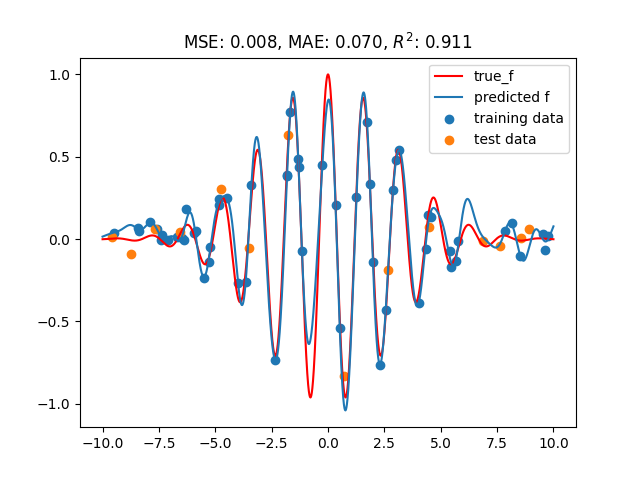

Data behind this chart, as committed beside it:
x, y
-3.638, -0.2602
2.324, -0.7637
9.627, -0.06442
-5.278, -0.1409
4.425, 0.1436
-1.824, 0.3805
-4.818, 0.2079
-6.292, 0.1823
-1.304, 0.4381
-1.164, -0.07377
7.866, 0.05128
6.866, -0.00973
-5.939, 0.03602
5.445, -0.1715
8.92, 0.05832
9.547, 0.02778
8.139, 0.09662
-8.433, 0.06917
-6.392, -0.007261
-7.693, 0.05981
-1.684, 0.7736
4.345, -0.06274
-9.507, 0.03934
0.5102, -0.5419
-1.757, 0.6302
1.737, 0.7128
-7.346, 0.02444
5.779, -0.01142
-3.985, -0.2686
1.984, -0.1421
-5.492, -0.2398
1.864, 0.3364
-8.366, 0.04867
8.566, 0.008958
2.891, 0.2958
-7.086, -0.00358
-7.392, -0.006358
-6.706, 0.01451
-4.471, 0.2482
7.646, -0.04475
4.465, 0.0706
-6.559, 0.0452
-4.838, 0.2449
-5.245, -0.04915
-3.404, 0.331
-5.852, 0.04862
4.552, 0.1358
-7.879, 0.1034
5.692, -0.1349
-9.573, 0.01461
8.52, -0.1016
5.405, -0.07525
1.264, 0.2524
-8.733, -0.09322
-6.479, 0.003229
0.3434, 0.205
-0.2501, 0.4518
3.138, 0.5426
-1.31, 0.4862
-7.593, 0.05954
... 10 more rows
